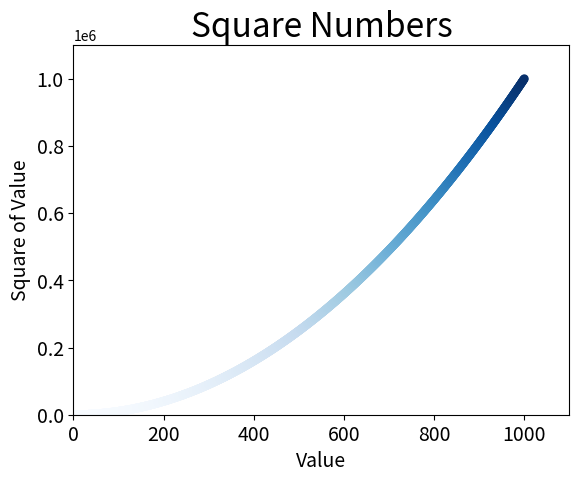

This chart was generated by the following Python code:
import matplotlib.pyplot as plt

x_values = list(range(1001))
y_values = [x**2 for x in x_values]

plt.scatter(x_values, y_values, c=y_values, cmap=plt.cm.Blues, edgecolor='none', s=40)

# Set chart title, and label axes.
plt.title("Square Numbers", fontsize=24)
plt.xlabel("Value", fontsize=14)
plt.ylabel("Square of Value", fontsize=14)

# Set size of tick labels.
plt.tick_params(axis='both', which='major', labelsize=14)

# Set the range for each axis
plt.axis([0, 1100, 0, 1100000])

plt.savefig('squares_plot2.png')
